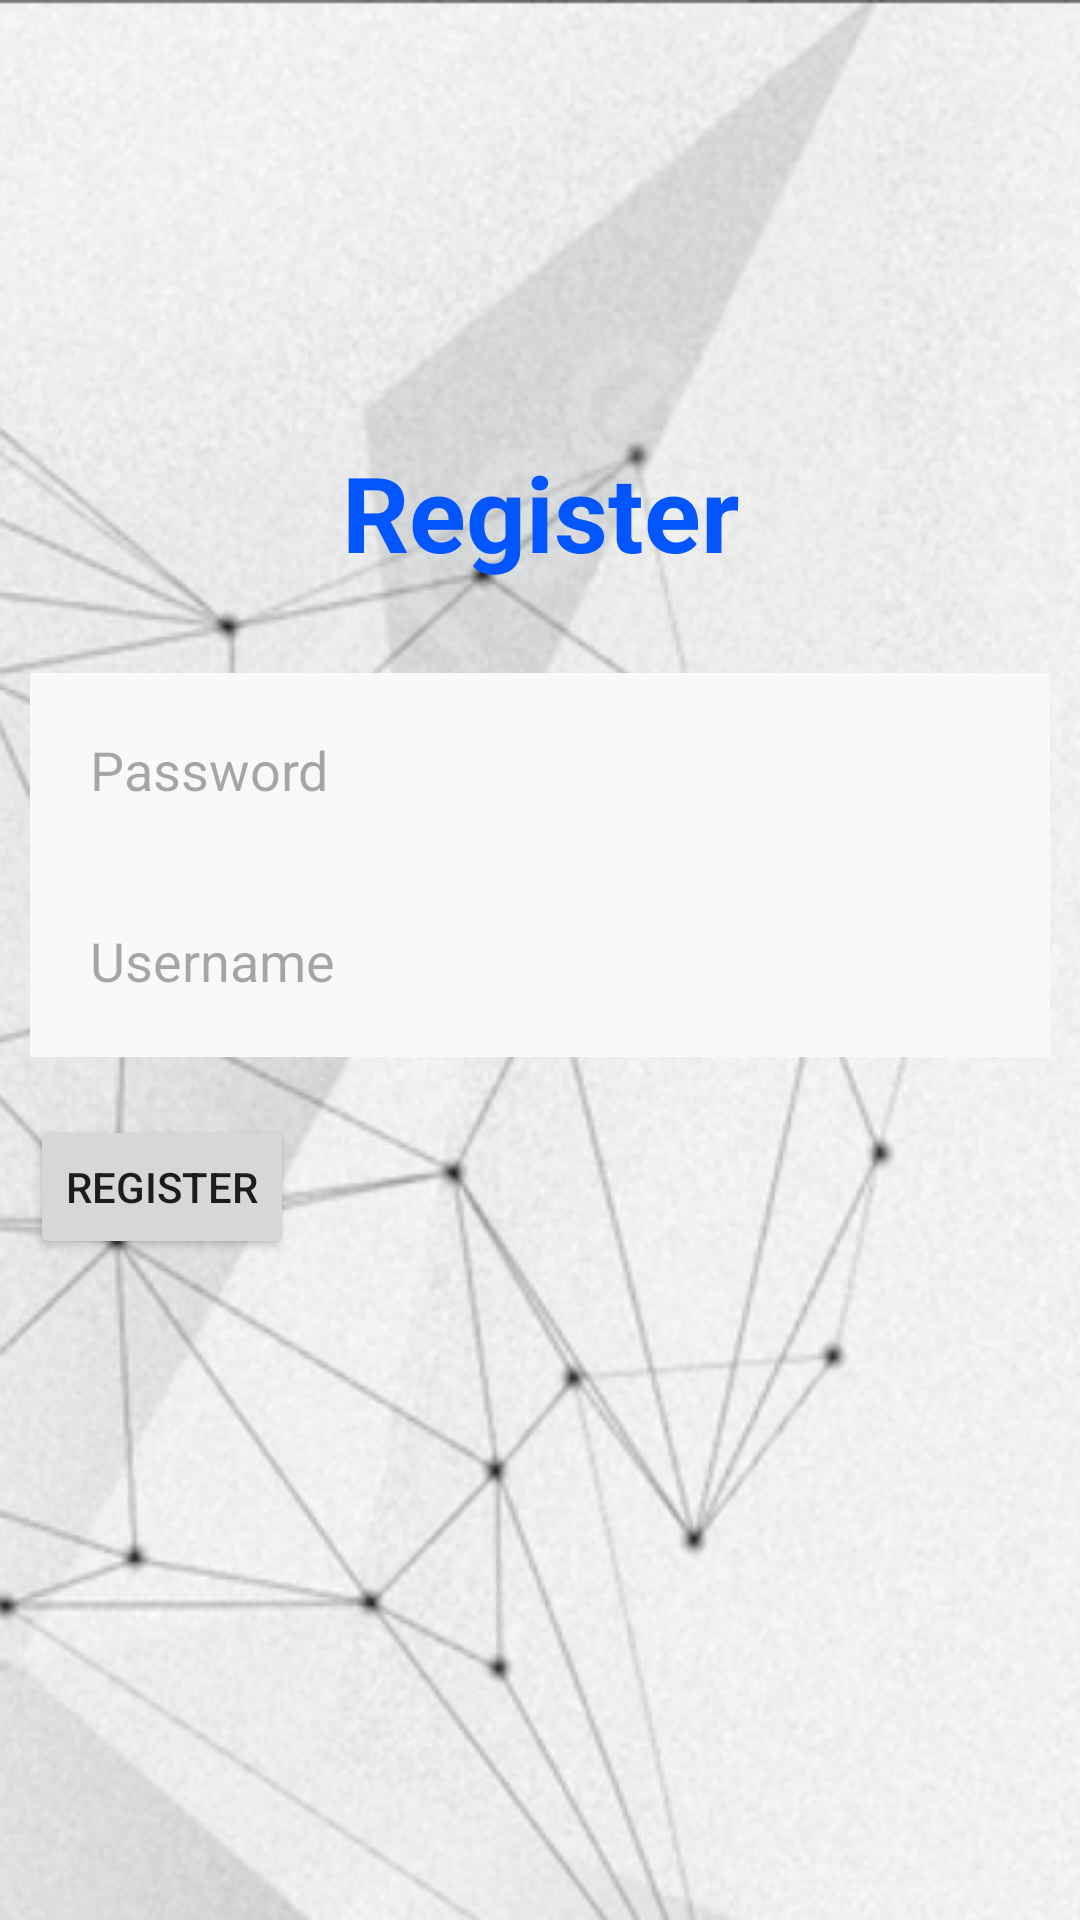

Reconstruct the res/layout file that produces this screen, plus the resources it refers to.
<!-- AndroidManifest.xml: application theme Theme.PatientMonitoring -->
<!-- res/layout/activity_register.xml -->
<?xml version="1.0" encoding="utf-8"?>
<androidx.constraintlayout.widget.ConstraintLayout xmlns:android="http://schemas.android.com/apk/res/android"
    xmlns:app="http://schemas.android.com/apk/res-auto"
    xmlns:tools="http://schemas.android.com/tools"
    android:layout_width="match_parent"
    android:layout_height="match_parent"
    android:background="@drawable/background"
    tools:context=".RegisterActivity">


    <TextView
        android:id="@+id/signin"
        android:layout_width="match_parent"
        android:layout_height="wrap_content"
        android:layout_margin="50dp"
        android:gravity="center"
        android:text="Register"
        android:textColor="@color/blue"
        android:textSize="35dp"
        android:textStyle="bold"
        app:layout_constraintBottom_toBottomOf="parent"
        app:layout_constraintEnd_toEndOf="parent"
        app:layout_constraintHorizontal_bias="0.494"
        app:layout_constraintStart_toStartOf="parent"
        app:layout_constraintTop_toTopOf="parent"
        app:layout_constraintVertical_bias="0.197" />

    <EditText
        android:id="@+id/Reg_username"
        android:layout_width="match_parent"
        android:layout_height="wrap_content"

        android:layout_margin="10dp"
        android:background="@color/white"

        android:hint="Username"
        android:padding="20dp"
        app:layout_constraintBottom_toBottomOf="parent"
        app:layout_constraintEnd_toEndOf="parent"
        app:layout_constraintStart_toStartOf="parent"
        app:layout_constraintTop_toTopOf="parent" />

    <EditText
        android:id="@+id/Reg_password"
        android:layout_width="match_parent"
        android:layout_height="wrap_content"

        android:layout_margin="10dp"
        android:background="@color/white"

        android:hint="Password"
        android:inputType="textPassword"
        android:padding="20dp"
        app:layout_constraintBottom_toBottomOf="parent"
        app:layout_constraintEnd_toEndOf="parent"
        app:layout_constraintHorizontal_bias="0.842"
        app:layout_constraintStart_toStartOf="parent"
        app:layout_constraintTop_toTopOf="parent"
        app:layout_constraintVertical_bias="0.386" />

    <Button
        android:id="@+id/btnregister"
        android:layout_width="wrap_content"
        android:layout_height="wrap_content"

        android:layout_margin="10dp"
        android:layout_marginTop="348dp"
        android:text="Register"
        app:layout_constraintBottom_toBottomOf="parent"
        app:layout_constraintEnd_toEndOf="parent"
        app:layout_constraintHorizontal_bias="0.0"
        app:layout_constraintStart_toStartOf="parent"
        app:layout_constraintTop_toTopOf="parent"
        app:layout_constraintVertical_bias="0.632" />

</androidx.constraintlayout.widget.ConstraintLayout>
<!-- resources referenced by this layout -->
<resources>
  <color name="blue">#0356FD</color>
  <color name="white">#FFFBF8F8</color>
  <!-- drawable background: png bitmap (drawable, 293449 bytes) -->
  <style name="Theme.PatientMonitoring" parent="Base.Theme.PatientMonitoring" />
  <style name="Base.Theme.PatientMonitoring" parent="Theme.Material3.DayNight.NoActionBar">
          
          
      </style>
</resources>
